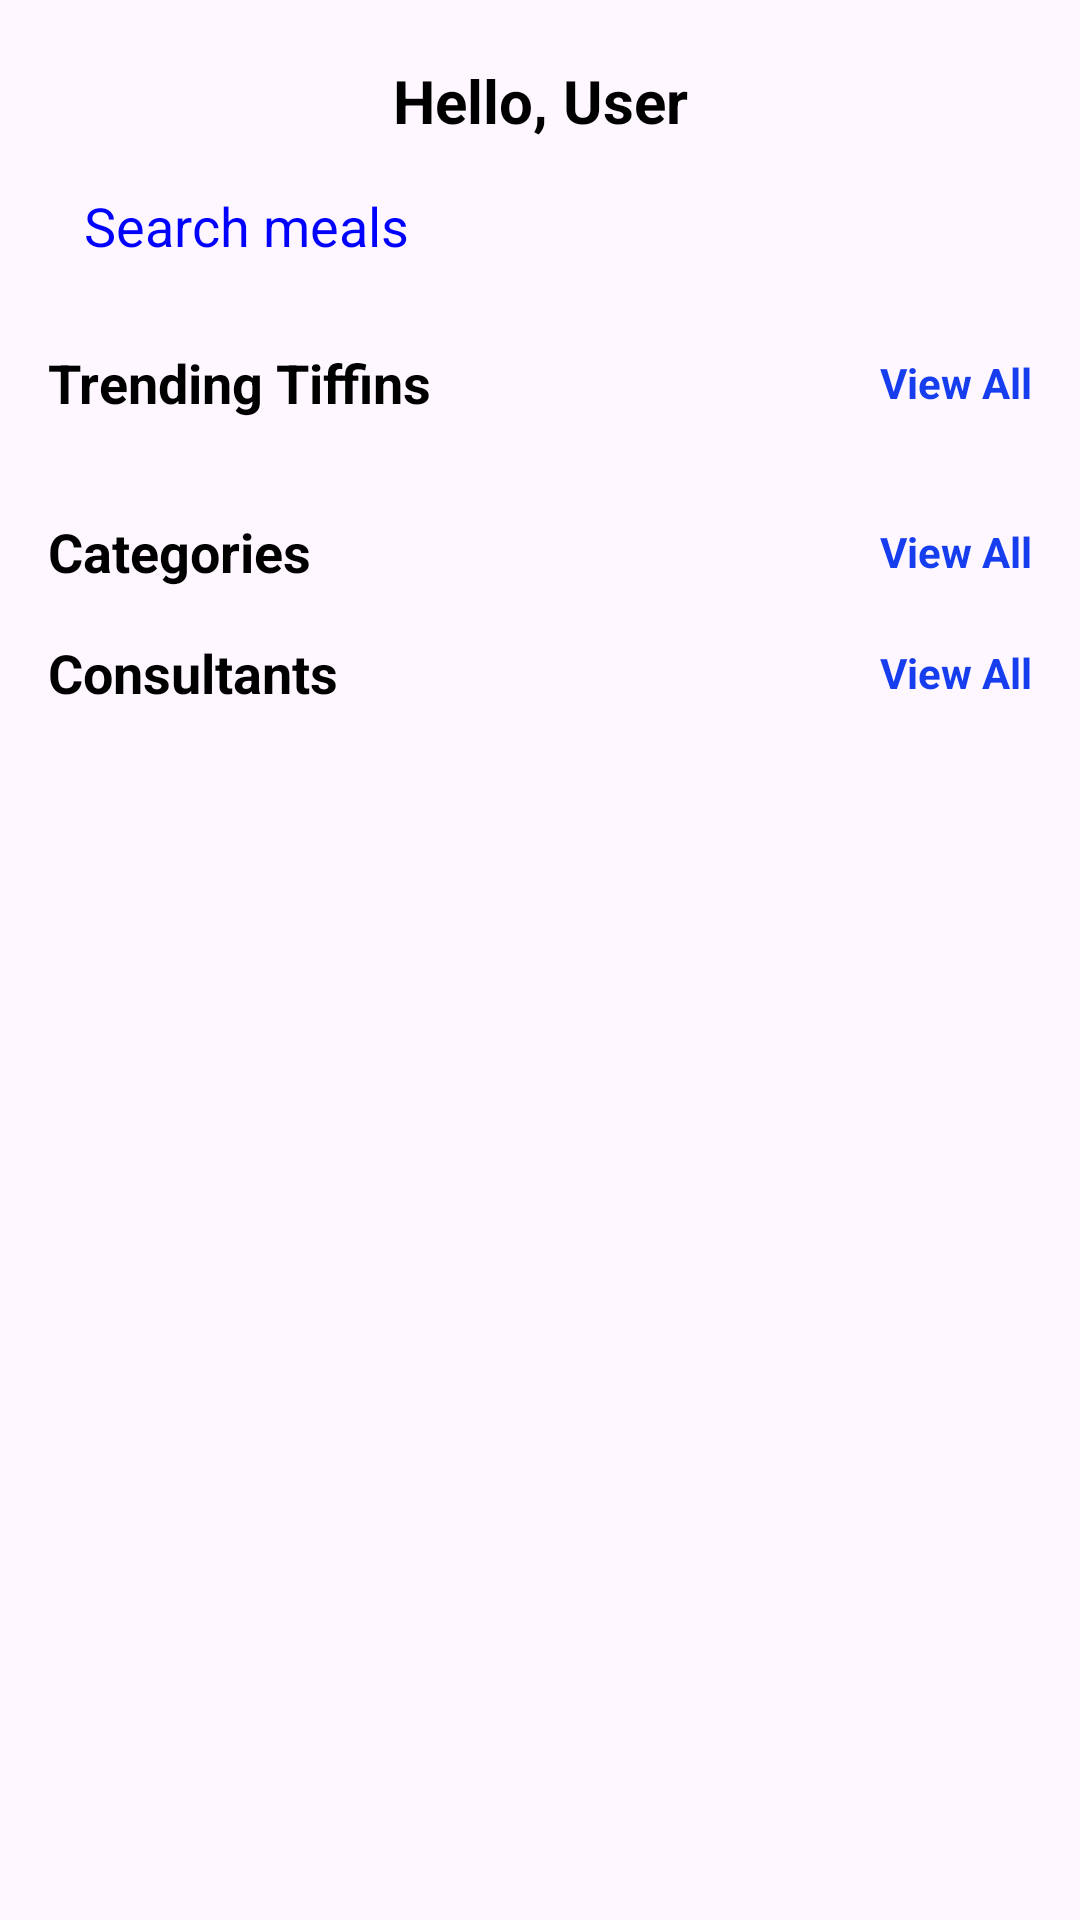

Produce the Android XML layout that renders to this screen, including the resource entries it uses.
<!-- AndroidManifest.xml: application theme Theme.TiffinCart -->
<!-- res/layout/fragment_home.xml -->
<?xml version="1.0" encoding="utf-8"?>
<FrameLayout xmlns:android="http://schemas.android.com/apk/res/android"
    xmlns:tools="http://schemas.android.com/tools"
    android:layout_width="match_parent"
    android:layout_height="match_parent"
    xmlns:app="http://schemas.android.com/apk/res-auto"
    tools:context=".Fragment.HomeFragment">

    <ScrollView
        android:layout_width="match_parent"
        android:layout_height="match_parent"
        android:layout_margin="16dp">

        <LinearLayout
            android:layout_width="match_parent"
            android:layout_height="wrap_content"
            android:orientation="vertical">

            <TextView
                android:id="@+id/helloUserTextView"
                android:layout_width="match_parent"
                android:layout_height="wrap_content"
                android:paddingVertical="4dp"
                android:text="@string/hello_user"
                android:textAlignment="center"
                android:textColor="@color/black"
                android:textSize="20sp"
                android:textStyle="bold" />

            <EditText
                android:id="@+id/searchBar"
                android:layout_width="match_parent"
                android:layout_height="wrap_content"
                android:layout_marginBottom="16dp"
                android:background="@drawable/search_bar_background"
                android:drawableStart="@drawable/baseline_search_24"
                android:hint="@string/search_meals"
                android:padding="12dp"
                android:textColor="@color/black"
                android:textColorHint="@color/hint_color" />

            
            <RelativeLayout
                android:layout_width="match_parent"
                android:layout_height="wrap_content"
                android:layout_marginBottom="16dp">

                <TextView
                    android:layout_width="wrap_content"
                    android:layout_height="wrap_content"
                    android:text="@string/trending_tiffins"
                    android:textColor="@color/black"
                    android:textSize="18sp"
                    android:textStyle="bold" />

                <TextView
                    android:id="@+id/viewAllTrending"
                    android:layout_width="wrap_content"
                    android:layout_height="wrap_content"
                    android:layout_alignParentEnd="true"
                    android:layout_centerVertical="true"
                    android:text="@string/view_all"
                    android:textColor="@color/primary_color"
                    android:textSize="14sp"
                    android:textStyle="bold" />
            </RelativeLayout>

            
            <androidx.recyclerview.widget.RecyclerView
                android:id="@+id/trendingTiffinRecyclerView"
                android:layout_width="match_parent"
                android:layout_height="wrap_content"
                android:scrollbars="horizontal" />

            
            <RelativeLayout
                android:layout_width="match_parent"
                android:layout_height="wrap_content"
                android:layout_marginTop="16dp">

                <TextView
                    android:layout_width="wrap_content"
                    android:layout_height="wrap_content"
                    android:text="@string/categories"
                    android:textColor="@color/black"
                    android:textSize="18sp"
                    android:textStyle="bold" />

                <TextView
                    android:id="@+id/viewAllCategories"
                    android:layout_width="wrap_content"
                    android:layout_height="wrap_content"
                    android:layout_alignParentEnd="true"
                    android:layout_centerVertical="true"
                    android:text="@string/view_all"
                    android:textColor="@color/primary_color"
                    android:textSize="14sp"
                    android:textStyle="bold" />
            </RelativeLayout>

            
            <androidx.recyclerview.widget.RecyclerView
                android:id="@+id/categoriesRecyclerView"
                android:layout_width="match_parent"
                android:layout_height="wrap_content"
                android:scrollbars="horizontal"
                android:orientation="horizontal"
                app:layoutManager="androidx.recyclerview.widget.LinearLayoutManager"
                tools:listitem="@layout/item_category" />

            
            <RelativeLayout
                android:layout_width="match_parent"
                android:layout_height="wrap_content"
                android:layout_marginTop="16dp">

                <TextView
                    android:layout_width="wrap_content"
                    android:layout_height="wrap_content"
                    android:text="@string/consultants"
                    android:textColor="@color/black"
                    android:textSize="18sp"
                    android:textStyle="bold" />

                <TextView
                    android:id="@+id/viewAllConsultants"
                    android:layout_width="wrap_content"
                    android:layout_height="wrap_content"
                    android:layout_alignParentEnd="true"
                    android:layout_centerVertical="true"
                    android:text="@string/view_all"
                    android:textColor="@color/primary_color"
                    android:textSize="14sp"
                    android:textStyle="bold" />
            </RelativeLayout>

            
            <androidx.recyclerview.widget.RecyclerView
                android:id="@+id/consultantsRecyclerView"
                android:layout_width="match_parent"
                android:layout_height="wrap_content"
                android:orientation="horizontal"
                app:layoutManager="androidx.recyclerview.widget.LinearLayoutManager"
                tools:listitem="@layout/item_consultant"
                android:scrollbars="horizontal" />


        </LinearLayout>


    </ScrollView>

</FrameLayout>
<!-- res/layout/item_category.xml (included above) -->
<?xml version="1.0" encoding="utf-8"?>
<LinearLayout xmlns:android="http://schemas.android.com/apk/res/android"
    android:layout_width="wrap_content"
    android:layout_height="wrap_content"
    android:gravity="center"
    android:orientation="vertical"
    android:padding="8dp">

    <androidx.cardview.widget.CardView
        android:layout_width="80dp"
        android:layout_height="80dp">

        <ImageView
            android:id="@+id/categoryImage"
            android:layout_width="match_parent"
            android:layout_height="match_parent"
            android:scaleType="centerCrop"
            android:contentDescription="Meal" />
    </androidx.cardview.widget.CardView>

    <TextView
        android:id="@+id/categoryName"
        android:layout_width="wrap_content"
        android:layout_height="wrap_content"
        android:paddingTop="8dp"
        android:text="@string/category_name"
        android:textSize="16sp" />
</LinearLayout>
<!-- res/layout/item_consultant.xml (included above) -->
<?xml version="1.0" encoding="utf-8"?>
<LinearLayout xmlns:android="http://schemas.android.com/apk/res/android"
    android:layout_width="wrap_content"
    android:layout_height="wrap_content"
    xmlns:app="http://schemas.android.com/apk/res-auto"
    android:gravity="center"
    android:orientation="vertical"
    android:padding="8dp">

    <androidx.cardview.widget.CardView
        android:layout_width="80dp"
        android:layout_height="80dp"
        app:cardCornerRadius="40dp">

        <ImageView
            android:id="@+id/consultantImage"
            android:layout_width="match_parent"
            android:layout_height="match_parent"
            android:clipToOutline="true"
            android:scaleType="centerCrop"
            android:src="@drawable/user1" />
    </androidx.cardview.widget.CardView>

    <TextView
        android:id="@+id/consultantName"
        android:layout_width="wrap_content"
        android:layout_height="wrap_content"
        android:paddingTop="8dp"
        android:text="@string/consultant_name"
        android:textSize="16sp" />
</LinearLayout>
<!-- resources referenced by this layout -->
<resources>
  <color name="black">#FF000000</color>
  <color name="hint_color">#0000FF</color>
  <color name="primary_color">#163EEF</color>
  <!-- drawable user1: jpeg bitmap (drawable, 134926 bytes) -->
  <string name="categories">Categories</string>
  <string name="category_name">Category Name</string>
  <string name="consultant_name">Jade Smith</string>
  <string name="consultants">Consultants</string>
  <string name="hello_user">Hello, User</string>
  <string name="search_meals">Search meals</string>
  <string name="trending_tiffins">Trending Tiffins</string>
  <string name="view_all">View All</string>
  <style name="Theme.TiffinCart" parent="Base.Theme.TiffinCart" />
  <style name="Base.Theme.TiffinCart" parent="Theme.Material3.DayNight.NoActionBar">
          
          
      </style>
</resources>
